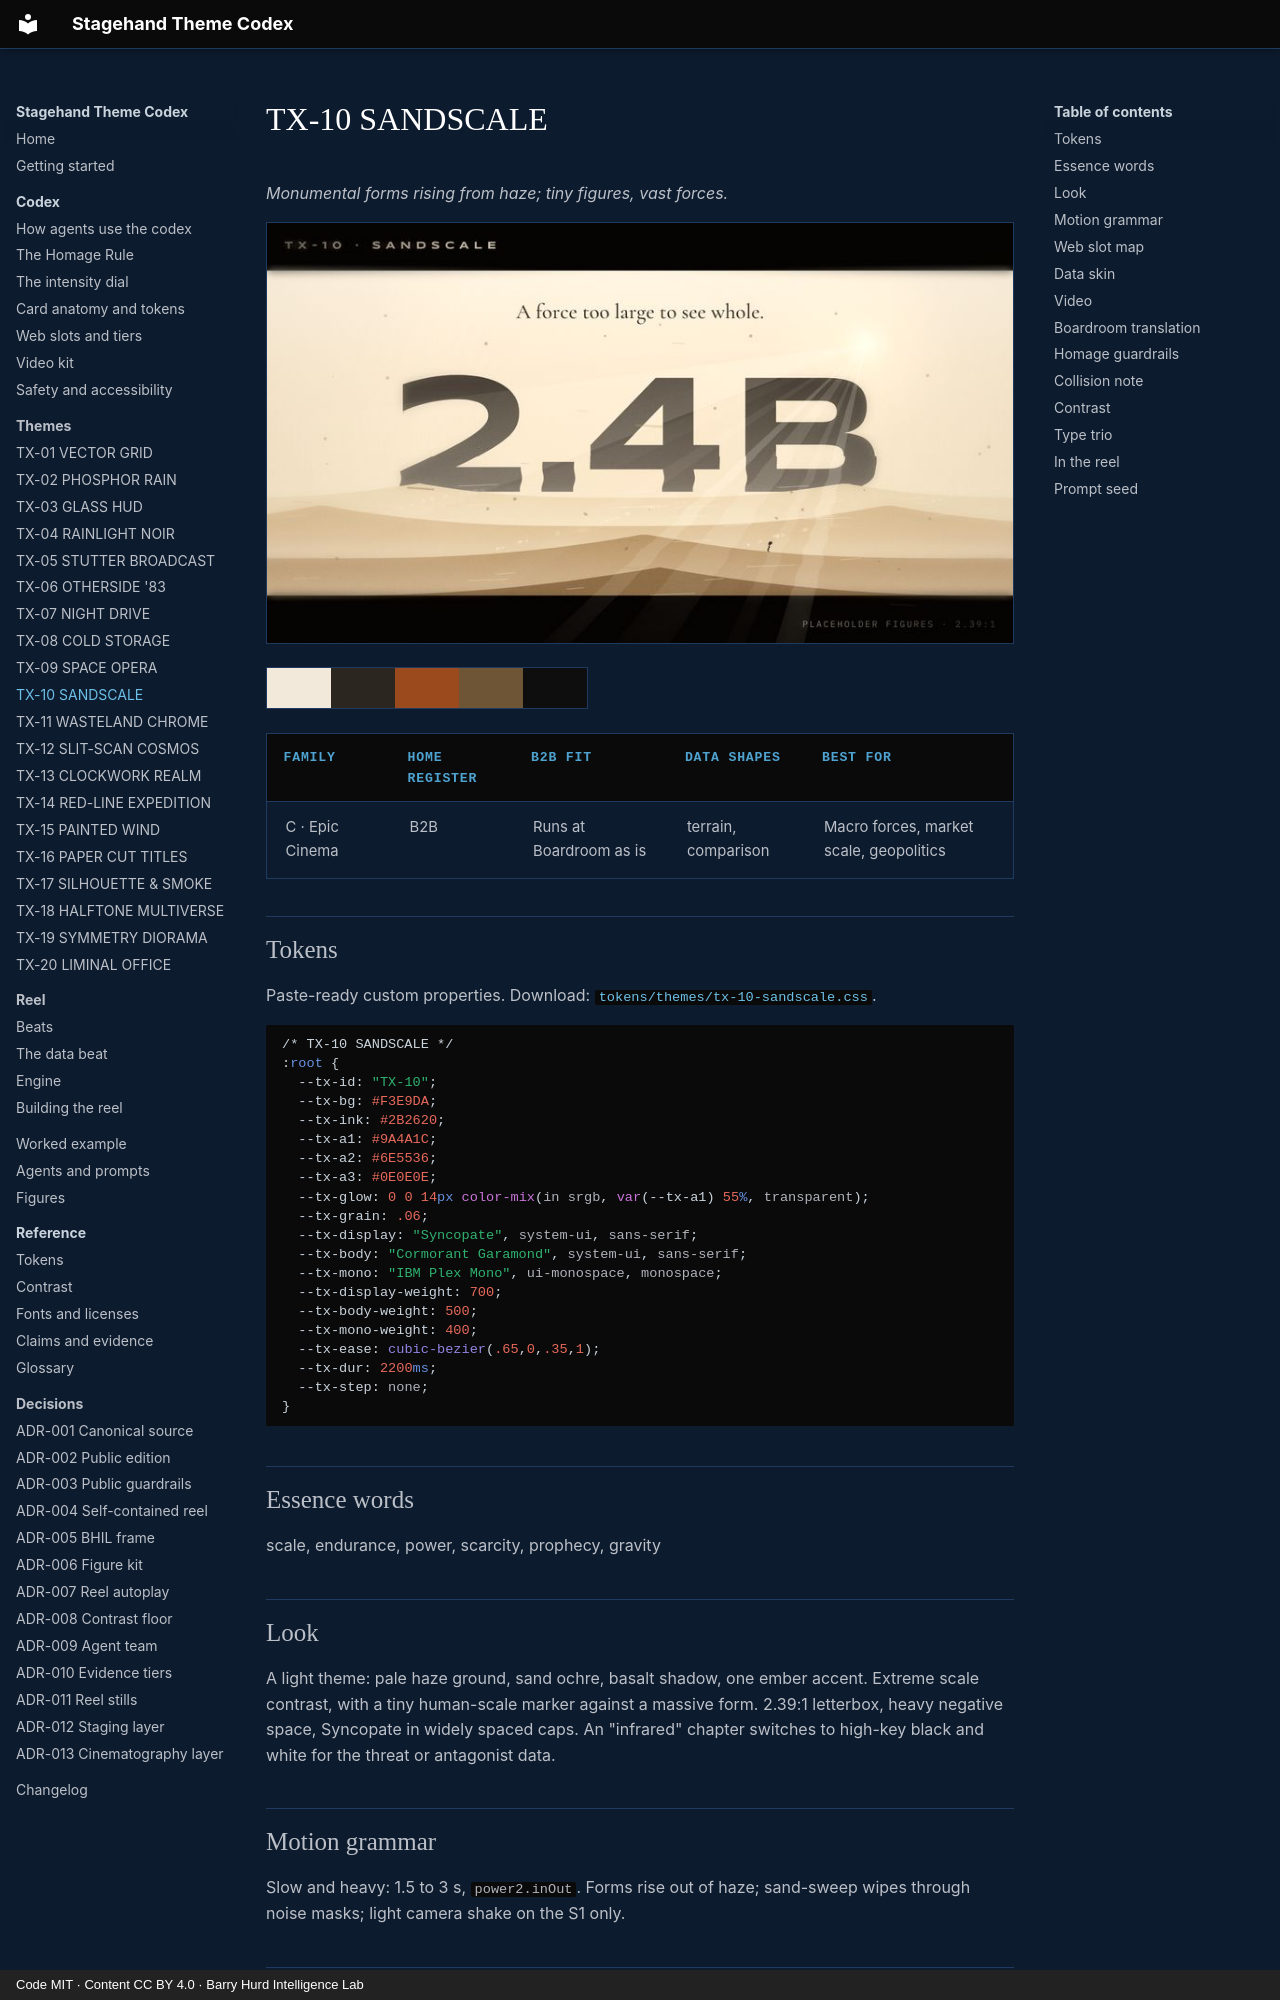

repository: PolymathWizard/BHIL-Stagehand-Theme-Reel · page: themes/tx-10-sandscale/index.html · generator: mkdocs · copyright: Code MIT · Content CC BY 4.0 · Barry Hurd Intelligence Lab

# TX-10 SANDSCALE

<!-- Generated from canon by scripts/build_derived.py. Do not edit by hand. -->

*Monumental forms rising from haze; tiny figures, vast forces.*

![TX-10 SANDSCALE, a still from the reel at Full](../assets/screens/tx-10-sandscale.jpg)

<div class="tx-swatches"><span class="tx-sw" style="background:#F3E9DA" title="--tx-bg #F3E9DA"></span><span class="tx-sw" style="background:#2B2620" title="--tx-ink #2B2620"></span><span class="tx-sw" style="background:#9A4A1C" title="--tx-a1 #9A4A1C"></span><span class="tx-sw" style="background:#6E5536" title="--tx-a2 #6E5536"></span><span class="tx-sw" style="background:#0E0E0E" title="--tx-a3 #0E0E0E"></span></div>

| Family | Home register | B2B fit | Data shapes | Best for |
| --- | --- | --- | --- | --- |
| C · Epic Cinema | B2B | Runs at Boardroom as is | terrain, comparison | Macro forces, market scale, geopolitics |

## Tokens

Paste-ready custom properties. Download: [`tokens/themes/tx-10-sandscale.css`](https://github.com/PolymathWizard/BHIL-Stagehand-Theme-Reel/blob/main/tokens/themes/tx-10-sandscale.css).

```css
/* TX-10 SANDSCALE */
:root {
  --tx-id: "TX-10";
  --tx-bg: #F3E9DA;
  --tx-ink: #2B2620;
  --tx-a1: #9A4A1C;
  --tx-a2: #6E5536;
  --tx-a3: #0E0E0E;
  --tx-glow: 0 0 14px color-mix(in srgb, var(--tx-a1) 55%, transparent);
  --tx-grain: .06;
  --tx-display: "Syncopate", system-ui, sans-serif;
  --tx-body: "Cormorant Garamond", system-ui, sans-serif;
  --tx-mono: "IBM Plex Mono", ui-monospace, monospace;
  --tx-display-weight: 700;
  --tx-body-weight: 500;
  --tx-mono-weight: 400;
  --tx-ease: cubic-bezier(.65,0,.35,1);
  --tx-dur: 2200ms;
  --tx-step: none;
}
```

## Essence words

scale, endurance, power, scarcity, prophecy, gravity
